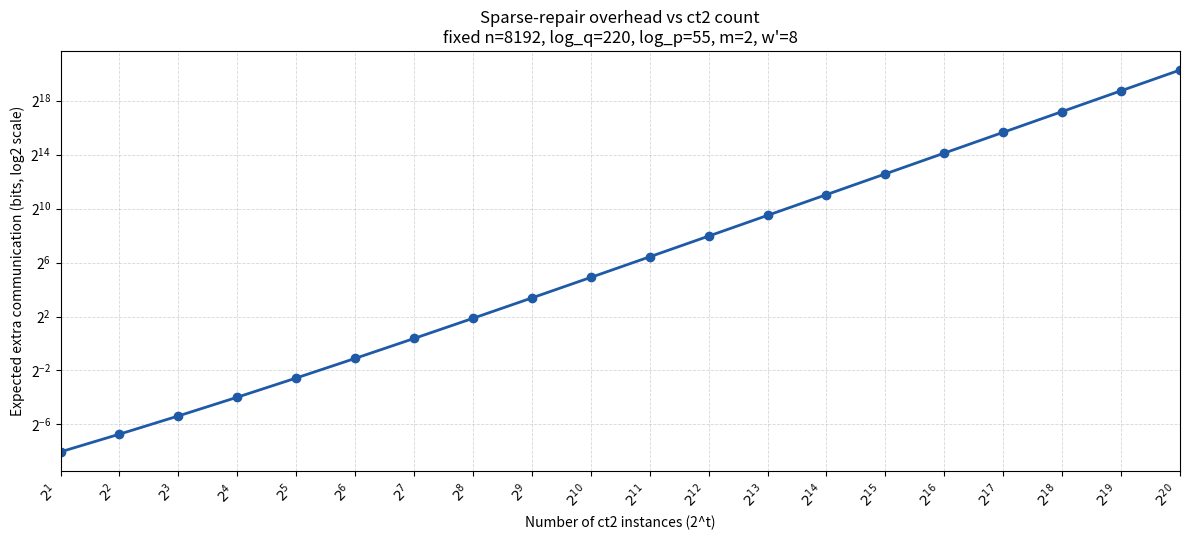

Write the Python code that produced this figure.
#!/usr/bin/env python3
"""
LogVOLE Sparse-Repair Fixed-Parameter Analyzer

This script fixes one LogVOLE parameter tuple and optimizes only the
golden-seed gap multiplier c for that tuple as the number of ct2 instances
changes.

Hybrid communication model:

- derive ct2 from one global seed as in the golden-seed approach
- if a coefficient lands in a bad interval, repair only that coefficient
  by sending:
    * a flattened coefficient index in [0, N)
    * a per-coefficient rejection counter d

The script keeps the same Sec. 6-style noise model as logvole_optimizer.py
but replaces the parameter search with:

- fixed RLWE tuple:
    n = 8192
    log_q = 220
    log_p = 55
    m = 2
    w' = 8
- variable ct2 count:
    num_ct2 = 2^t
- derived reuse parameter:
    T = num_ct2 / 2
- optimized c:
    choose the largest feasible c > 0 for each num_ct2

That largest feasible c minimizes the expected sparse-repair communication for
the fixed tuple because larger c strictly decreases p_bad = 1/(cN). For small
ct2 counts the optimum may satisfy c > 1; for larger ct2 counts it can drop
below 1, which means more repaired coefficients and therefore more extra
communication.

Communication model:
  p_bad = 1 / (c * N)
  repairs M ~ Binomial(N, p_bad), so E[M] = 1 / c

Index estimate:
  fixed-width flattened index => ceil(log2(N)) bits per repaired coefficient

Counter estimate:
  two estimators are supported:
    * Elias-gamma expected code length (default in the example search)
    * Shannon entropy lower bound
  Both use the shifted geometric counter
    P[D=t | repair] = (1-p_bad) * p_bad^(t-1),  t >= 1
  whose entropy is
    H(D | repair) = -log2(1-p_bad) - (p_bad / (1-p_bad)) * log2(p_bad)

The entropy estimate matches the paper-style "~2 bits per counter" intuition in
the special case p_bad = 1/2. The default output uses Elias-gamma because it is
a more realistic wire estimate when repairs are sparse.
"""

from __future__ import annotations

import math
from dataclasses import dataclass, field
from enum import Enum
from typing import Any, Dict, List, Optional

import matplotlib.pyplot as plt


class LogVOLEMode(Enum):
    STANDARD = "standard"


class NoiseModel(Enum):
    SEC6 = "sec6"


class CounterEncoding(Enum):
    ENTROPY = "entropy"
    ELIAS_GAMMA = "elias_gamma"


def is_power_of_two(x: int) -> bool:
    return x > 0 and (x & (x - 1) == 0)


def ceil_div(a: int, b: int) -> int:
    return (a + b - 1) // b


def safe_log2(x: float) -> float:
    if x <= 0:
        raise ValueError(f"log2 undefined for x={x}")
    return math.log2(x)


def eta_epsilon_ring(n: int, lambda_sec: int) -> float:
    """Concrete smoothing-parameter approximation for eta_epsilon(R)."""
    if n <= 0:
        raise ValueError(f"n must be positive, got {n}")
    if lambda_sec <= 0:
        raise ValueError(f"lambda_sec must be positive, got {lambda_sec}")
    return math.sqrt((float(lambda_sec) * math.log(2.0) + math.log(float(n))) / math.pi)


def log2_sum(logx: float, logy: float) -> float:
    if logx < logy:
        logx, logy = logy, logx
    diff = logx - logy
    if diff > 80:
        return logx
    return logx + math.log2(1.0 + 2.0 ** (-diff))


def geometric_entropy_bits(p: float) -> float:
    """
    Entropy of shifted geometric D in {1,2,...} with
      P[D=t] = (1-p) p^(t-1)
    """
    if not (0.0 < p < 1.0):
        raise ValueError(f"geometric_entropy_bits expects 0 < p < 1, got {p}")
    q = 1.0 - p
    return -safe_log2(q) - (p / q) * safe_log2(p)


def expected_elias_gamma_bits_for_shifted_geometric(p: float, tail_mass_tol: float = 1e-15) -> float:
    """
    Practical alternative to the entropy lower bound: expected Elias-gamma
    length for a positive integer counter D with
      P[D=t] = (1-p) p^(t-1), t >= 1.
    """
    if not (0.0 < p < 1.0):
        raise ValueError(f"expected_elias_gamma_bits_for_shifted_geometric expects 0 < p < 1, got {p}")

    q = 1.0 - p
    expected = 0.0
    prob = q
    t = 1
    remaining = 1.0
    while remaining > tail_mass_tol:
        length = 2 * int(math.floor(math.log2(t))) + 1
        expected += prob * float(length)
        remaining -= prob
        prob *= p
        t += 1

    return expected


@dataclass
class SparseRepairCommEstimate:
    total_coefficients: int
    c: float
    p_bad: float
    expected_repairs: float
    prob_any_repair: float
    prob_no_repair: float
    index_bits_per_repair: float
    counter_bits_per_repair: float
    expected_index_bits: float
    expected_counter_bits: float
    expected_total_extra_bits: float
    expected_total_bits_with_seed: float
    counter_encoding: CounterEncoding


def estimate_sparse_repair_comm_bits(
    total_coefficients: int,
    c: float,
    lambda_sec: int,
    counter_encoding: CounterEncoding = CounterEncoding.ENTROPY,
) -> SparseRepairCommEstimate:
    if total_coefficients <= 0:
        raise ValueError(f"total_coefficients must be positive, got {total_coefficients}")
    if c <= 0.0:
        raise ValueError(f"c must be positive, got {c}")

    p_bad = 1.0 / (c * float(total_coefficients))
    if p_bad >= 1.0:
        raise ValueError(
            f"invalid repair regime: p_bad={p_bad} >= 1 for total_coefficients={total_coefficients}, c={c}"
        )

    expected_repairs = float(total_coefficients) * p_bad
    prob_no_repair = math.exp(float(total_coefficients) * math.log1p(-p_bad))
    prob_any_repair = 1.0 - prob_no_repair
    index_bits_per_repair = float(math.ceil(math.log2(float(total_coefficients))))

    if counter_encoding == CounterEncoding.ENTROPY:
        counter_bits_per_repair = geometric_entropy_bits(p_bad)
    elif counter_encoding == CounterEncoding.ELIAS_GAMMA:
        counter_bits_per_repair = expected_elias_gamma_bits_for_shifted_geometric(p_bad)
    else:
        raise ValueError(f"unsupported counter encoding: {counter_encoding}")

    expected_index_bits = expected_repairs * index_bits_per_repair
    expected_counter_bits = expected_repairs * counter_bits_per_repair
    expected_total_extra_bits = expected_index_bits + expected_counter_bits

    return SparseRepairCommEstimate(
        total_coefficients=total_coefficients,
        c=c,
        p_bad=p_bad,
        expected_repairs=expected_repairs,
        prob_any_repair=prob_any_repair,
        prob_no_repair=prob_no_repair,
        index_bits_per_repair=index_bits_per_repair,
        counter_bits_per_repair=counter_bits_per_repair,
        expected_index_bits=expected_index_bits,
        expected_counter_bits=expected_counter_bits,
        expected_total_extra_bits=expected_total_extra_bits,
        expected_total_bits_with_seed=float(lambda_sec) + expected_total_extra_bits,
        counter_encoding=counter_encoding,
    )


@dataclass
class LogVOLEParams:
    n: int
    log_q: int
    log_p: int
    lambda_sec: int
    log_g: int
    m: int
    w: int
    w_prime: int
    T: int = 2**10
    c: float = 1.0
    noise_model: NoiseModel = NoiseModel.SEC6
    mode: LogVOLEMode = LogVOLEMode.STANDARD
    s_star: int = 8
    eta_eps_R: Optional[float] = None
    gamma_R: Optional[float] = None
    alpha: int = 2
    mu: Optional[int] = None
    log_delta: int = field(init=False)

    def __post_init__(self) -> None:
        if not is_power_of_two(self.n):
            raise ValueError(f"n must be power of 2, got {self.n}")
        if self.log_q <= self.log_p:
            raise ValueError(f"log_q must be > log_p, got log_q={self.log_q}, log_p={self.log_p}")
        if self.lambda_sec not in (128, 192, 256):
            raise ValueError(f"lambda_sec must be 128/192/256, got {self.lambda_sec}")
        if self.w <= 0 or self.w_prime <= 0:
            raise ValueError("w and w_prime must be positive")
        if self.T <= 0:
            raise ValueError("T must be positive")
        if self.c <= 0.0:
            raise ValueError("c must be positive")
        if self.log_g <= 0 or self.m <= 0:
            raise ValueError("log_g and m must be positive")
        if self.alpha <= 0:
            raise ValueError("alpha must be positive")
        if self.m <= 1:
            raise ValueError("Sparse-repair LogVOLE optimizer assumes one truncated gadget digit, so m must be >= 2")

        self.log_delta = self.log_q - self.log_p

        if self.eta_eps_R is None:
            self.eta_eps_R = eta_epsilon_ring(self.n, self.lambda_sec)
        elif self.eta_eps_R < 0.0:
            raise ValueError(f"eta_eps_R must be non-negative, got {self.eta_eps_R}")

        if self.gamma_R is None:
            self.gamma_R = float(self.n)

        if self.mu is None:
            rho = ceil_div(self.log_q, self.log_p)
            self.mu = self.alpha * (self.m - 1) * rho
        if self.mu is not None and self.mu <= 0:
            raise ValueError("mu must be positive")

        if self.log_g * self.m < self.log_q:
            need_m = math.ceil(self.log_q / self.log_g)
            raise ValueError(
                f"Gadget too small: log_g*m={self.log_g*self.m} < log_q={self.log_q}. "
                f"Need m >= {need_m} (or larger log_g)."
            )


@dataclass
class ValidationResult:
    is_valid: bool = True
    failures: List[Dict[str, str]] = field(default_factory=list)
    warnings: List[str] = field(default_factory=list)
    details: Dict[str, Any] = field(default_factory=dict)

    def fail(self, check: str, msg: str) -> None:
        self.is_valid = False
        self.failures.append({"check": check, "message": msg})

    def warn(self, msg: str) -> None:
        self.warnings.append(msg)


@dataclass
class FixedParameterPoint:
    t: int
    num_ct2: int
    params: LogVOLEParams
    margin_bits_at_c1: float
    c_max: float
    c_opt: float
    noise_details: Dict[str, Any]
    repair_comm: SparseRepairCommEstimate


class LogVOLEValidator:
    HE_LIMITS_128 = {
        1024: 29,
        2048: 56,
        4096: 111,
        8192: 220,
        16384: 438,
        32768: 876,
        65536: 1750,
    }

    def __init__(self, params: LogVOLEParams, enforce_he_limit: bool = False) -> None:
        self.p = params
        self.enforce_he_limit = enforce_he_limit

    def validate(self) -> ValidationResult:
        r = ValidationResult()
        self._check_ring_guidance(r)
        self._check_noise(r)
        return r

    def _check_ring_guidance(self, r: ValidationResult) -> None:
        p = self.p
        base = self.HE_LIMITS_128.get(p.n, None)
        if base is None:
            r.warn(f"No HE-limit table entry for n={p.n}. Skipping HE guidance.")
            return

        max_log_q = int(round(base * (p.lambda_sec / 128.0)))
        r.details["he_guidance"] = {
            "n": p.n,
            "lambda": p.lambda_sec,
            "max_log_q_guidance": max_log_q,
            "actual_log_q": p.log_q,
        }

        if p.log_q > max_log_q:
            msg = f"HE guidance: log_q={p.log_q} > {max_log_q} for n={p.n} (advisory)"
            if self.enforce_he_limit:
                r.fail("HE Standard Guidance", msg)
            else:
                r.warn(msg)

    def _noise_budget_log2(self) -> float:
        p = self.p
        if p.mode != LogVOLEMode.STANDARD:
            raise ValueError(f"Only LogVOLEMode.STANDARD noise budget is supported, got mode={p.mode.value}")

        total_coefficients = 2.0 * float(p.w_prime) * float(p.n) * float(p.T)
        log2_gap = math.log2(2.0 * p.c * total_coefficients)
        return float(p.log_delta - log2_gap)

    def _check_noise(self, r: ValidationResult) -> None:
        p = self.p
        if p.mode != LogVOLEMode.STANDARD:
            r.fail("Mode", f"Only LogVOLEMode.STANDARD is supported, got mode={p.mode.value}.")
            return

        if p.noise_model != NoiseModel.SEC6:
            raise ValueError(f"Unknown noise model: {p.noise_model}")

        noise = self._noise_sec6_log2()
        log_budget = self._noise_budget_log2()
        margin = log_budget - noise["log2_B_total"]

        noise["log2_budget"] = log_budget
        noise["margin_bits"] = margin
        noise["constraint_ok"] = margin > 0.0
        noise["c"] = p.c
        r.details["noise"] = noise

        if margin <= 0.0:
            r.fail(
                "Correctness / Noise",
                f"Noise exceeds budget by {-margin:.2f} bits "
                f"(log2(B_total)={noise['log2_B_total']:.2f} vs log2(budget)={log_budget:.2f}).",
            )

    def _noise_sec6_log2(self) -> Dict[str, Any]:
        p = self.p

        s = 2.0 * float(p.s_star) + 1.0 + float(p.eta_eps_R)
        if s <= 0:
            raise ValueError(f"Computed s<=0: s={s}")

        effective_m = float(p.m - 1)
        if effective_m <= 0.0:
            raise ValueError(f"Computed effective_m<=0: effective_m={effective_m}")

        L = float(math.ceil(math.log2(p.w_prime)) + 1) if p.w_prime > 1 else 1.0

        log2_termA = (
            float(p.log_g)
            + safe_log2(effective_m)
            + safe_log2(float(p.gamma_R))
            + safe_log2(s)
            + safe_log2(L)
        )

        log2_sbar = (
            safe_log2(s + 1.0)
            + float(p.log_g)
            + safe_log2(float(p.n))
            + 0.5 * safe_log2(float(2.0 * effective_m * p.T))
        )

        log2_termB = 1.0 + log2_sbar
        log2_inside = log2_sum(log2_termA, log2_termB)
        log2_pref = 1.0 + 0.5 * safe_log2(float(p.lambda_sec))
        log2_B_total = log2_pref + log2_inside
        log2_trunc = (
            float(p.log_g)
            + safe_log2(float(p.n))
            + safe_log2(1.0 + safe_log2(float(p.mu)))
        )
        log2_B_total = log2_sum(log2_B_total, log2_trunc)

        return {
            "noise_model": "SEC6",
            "s": s,
            "eta_eps_R": p.eta_eps_R,
            "effective_m": effective_m,
            "L": L,
            "log2_termA_gmGamma_s_L": log2_termA,
            "log2_sbar": log2_sbar,
            "log2_termB_2sbar": log2_termB,
            "log2_inside": log2_inside,
            "log2_pref_2sqrt(lambda)": log2_pref,
            "mu": p.mu,
            "log2_truncation_margin": log2_trunc,
            "log2_B_total": log2_B_total,
            "log_delta": float(p.log_delta),
        }


@dataclass
class FixedTupleConfig:
    lambda_sec: int = 128
    n: int = 2**13
    log_q: int = 220
    log_p: int = 55
    m: int = 2
    w_prime: int = 8
    s_star: int = 8
    eta_eps_R: Optional[float] = None
    counter_encoding: CounterEncoding = CounterEncoding.ELIAS_GAMMA
    min_t: int = 1
    max_t: int = 20

    @property
    def w(self) -> int:
        return self.n * self.w_prime

    @property
    def log_g(self) -> int:
        return int(math.ceil(self.log_q / self.m))


def make_fixed_params(cfg: FixedTupleConfig, T: int, c: float) -> LogVOLEParams:
    return LogVOLEParams(
        n=cfg.n,
        log_q=cfg.log_q,
        log_p=cfg.log_p,
        lambda_sec=cfg.lambda_sec,
        log_g=cfg.log_g,
        m=cfg.m,
        w=cfg.w,
        w_prime=cfg.w_prime,
        T=T,
        c=c,
        noise_model=NoiseModel.SEC6,
        mode=LogVOLEMode.STANDARD,
        s_star=cfg.s_star,
        eta_eps_R=cfg.eta_eps_R,
        gamma_R=None,
        alpha=2,
    )


def optimize_c_for_fixed_tuple(
    cfg: FixedTupleConfig,
    t: int,
    *,
    enforce_he_limit: bool = True,
) -> Optional[FixedParameterPoint]:
    if t < 1:
        raise ValueError(f"t must be >= 1 because this model uses num_ct2 = 2T, got t={t}")

    num_ct2 = 1 << t
    T = num_ct2 // 2
    params_c1 = make_fixed_params(cfg, T=T, c=1.0)
    validator_c1 = LogVOLEValidator(params_c1, enforce_he_limit=enforce_he_limit)
    result_c1 = validator_c1.validate()
    noise_c1 = result_c1.details.get("noise", {})
    margin_bits_at_c1 = float(noise_c1.get("margin_bits", float("-inf")))

    safety_margin_bits = 1e-6
    total_coefficients = 2 * cfg.w_prime * cfg.n * T
    c_max = 2.0 ** margin_bits_at_c1
    c_opt = 2.0 ** (margin_bits_at_c1 - safety_margin_bits)
    min_valid_c = math.nextafter(1.0 / float(total_coefficients), math.inf)
    if c_max <= min_valid_c:
        return None
    if c_opt <= min_valid_c:
        c_opt = min_valid_c

    params_opt = make_fixed_params(cfg, T=T, c=c_opt)
    validator_opt = LogVOLEValidator(params_opt, enforce_he_limit=enforce_he_limit)
    result_opt = validator_opt.validate()
    if not result_opt.is_valid:
        return None

    repair_comm = estimate_sparse_repair_comm_bits(
        total_coefficients=total_coefficients,
        c=params_opt.c,
        lambda_sec=params_opt.lambda_sec,
        counter_encoding=cfg.counter_encoding,
    )

    return FixedParameterPoint(
        t=t,
        num_ct2=num_ct2,
        params=params_opt,
        margin_bits_at_c1=margin_bits_at_c1,
        c_max=c_max,
        c_opt=c_opt,
        noise_details=result_opt.details.get("noise", {}),
        repair_comm=repair_comm,
    )


def analyze_fixed_tuple_curve(cfg: FixedTupleConfig) -> List[FixedParameterPoint]:
    points: List[FixedParameterPoint] = []
    for t in range(cfg.min_t, cfg.max_t + 1):
        point = optimize_c_for_fixed_tuple(cfg, t)
        if point is None:
            continue
        points.append(point)
    return points


def plot_curve(points: List[FixedParameterPoint], cfg: FixedTupleConfig) -> None:
    if not points:
        raise ValueError("plot_curve requires at least one feasible point")

    x_vals = [point.num_ct2 for point in points]
    y_vals = [point.repair_comm.expected_total_extra_bits for point in points]
    all_x_ticks = [1 << t for t in range(cfg.min_t, cfg.max_t + 1)]

    fig, ax = plt.subplots(figsize=(12.0, 5.5))
    ax.plot(x_vals, y_vals, marker="o", linewidth=2.0, color="#1f5aa6")
    ax.set_xscale("log", base=2)
    ax.set_yscale("log", base=2)
    ax.set_xlabel("Number of ct2 instances (2^t)")
    ax.set_ylabel("Expected extra communication (bits, log2 scale)")
    ax.set_title(
        "Sparse-repair overhead vs ct2 count\n"
        f"fixed n={cfg.n}, log_q={cfg.log_q}, log_p={cfg.log_p}, m={cfg.m}, w'={cfg.w_prime}"
    )
    ax.grid(True, which="both", linestyle="--", linewidth=0.6, alpha=0.5)
    ax.set_xlim(all_x_ticks[0], all_x_ticks[-1])
    ax.set_xticks(all_x_ticks)
    ax.set_xticklabels([f"$2^{{{t}}}$" for t in range(cfg.min_t, cfg.max_t + 1)], rotation=45, ha="right")
    fig.tight_layout()
    plt.show()
    plt.close(fig)


def main() -> None:
    cfg = FixedTupleConfig()
    points = analyze_fixed_tuple_curve(cfg)

    print("LogVOLE Sparse-Repair Fixed-Parameter Analyzer")
    print("=" * 80)
    print(
        f"fixed tuple: n={cfg.n} log_q={cfg.log_q} log_p={cfg.log_p} log_g={cfg.log_g} "
        f"m={cfg.m} w'={cfg.w_prime} counter_code={cfg.counter_encoding.value}"
    )

    if not points:
        print("\nNo feasible ct2 counts in the requested t-range.")
        return

    plot_curve(points, cfg)

    print(f"\nFeasible points: {len(points)}")
    print("Top curve samples:")
    for point in points[: min(10, len(points))]:
        print(
            "  "
            f"t={point.t} num_ct2=2^{point.t} T={point.params.T} "
            f"c_opt={point.c_opt:.4f} margin@c=1={point.margin_bits_at_c1:.2f} "
            f"E[extra_bits]={point.repair_comm.expected_total_extra_bits:.2f}"
        )



if __name__ == "__main__":
    main()
